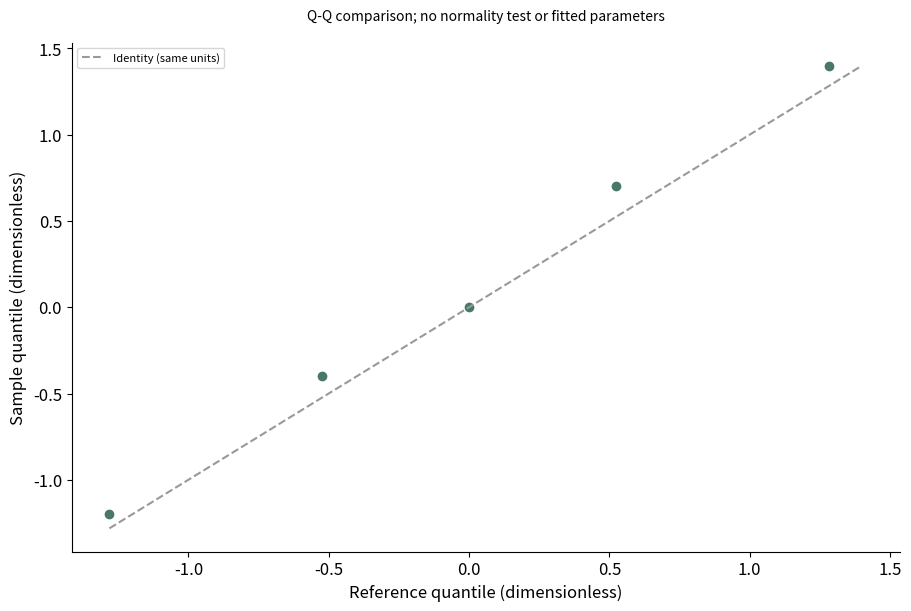

Generate this figure with matplotlib:
# Tuyan specialist vector renderer v1; immutable source data.
import json
d = json.loads("{\"type\":\"qq\",\"rows\":[{\"value\":-1.2},{\"value\":-0.4},{\"value\":0},{\"value\":0.7},{\"value\":1.4}],\"units\":{\"value\":\"dimensionless\"},\"options\":{\"reference\":\"normal\",\"mean\":0,\"sd\":1,\"plottingPosition\":\"hazen\"},\"analysis\":{\"description\":\"Synthetic teaching fixture; supplied quantities are not research findings.\"},\"pixels\":1024,\"plotStyle\":{\"width\":9,\"height\":6,\"fontSize\":12}}")

import math
from statistics import NormalDist
import numpy as np
import matplotlib
matplotlib.use('Agg')
import matplotlib.pyplot as plt
from matplotlib.patches import Circle, Rectangle, Polygon, PathPatch, Wedge, FancyArrowPatch
from matplotlib.path import Path
from matplotlib.textpath import TextPath
from matplotlib.font_manager import FontProperties
from matplotlib.transforms import Affine2D
from matplotlib.colors import BoundaryNorm, Normalize
from matplotlib.cm import ScalarMappable
r,kind,opt,unit=d['rows'],d['type'],d['options'],d['units']
plt.rcParams.update({'font.size':d['plotStyle']['fontSize'],'svg.fonttype':'none'})
fig,ax=plt.subplots(figsize=(d['plotStyle']['width'],d['plotStyle']['height']),layout='constrained')
fig.set_facecolor('white')
fig._tuyan_target_pixels=d['pixels']
colors=['#487968','#c58b53','#647da6','#a77592','#a5a659','#578eaa','#be7666']
computations={}
checks={}
def verify(name,actual,expected,tolerance=1e-9):
    error=float(abs(actual-expected))
    assert math.isfinite(error) and error<=tolerance*max(1,abs(expected)), name
    checks[name]={'actual':float(actual),'expected':float(expected),'absoluteError':error}
def note(text):
    ax.set_title(text,fontsize=10,pad=16)
def clean(value):
    if isinstance(value,dict):return {str(k):clean(v) for k,v in value.items()}
    if isinstance(value,(list,tuple,np.ndarray)):return [clean(v) for v in value]
    if isinstance(value,np.generic):return value.item()
    return value
def ribbon(x0,x1,y0,y1,height,color,alpha=.6):
    # Both vertical cross-sections have identical data-space thickness.
    dx=(x1-x0)*.45
    vertices=[(x0,y0),(x0+dx,y0),(x1-dx,y1),(x1,y1),(x1,y1+height),(x1-dx,y1+height),(x0+dx,y0+height),(x0,y0+height),(x0,y0)]
    codes=[Path.MOVETO,Path.CURVE4,Path.CURVE4,Path.CURVE4,Path.LINETO,Path.CURVE4,Path.CURVE4,Path.CURVE4,Path.CLOSEPOLY]
    artist=PathPatch(Path(vertices,codes),facecolor=color,edgecolor='none',alpha=alpha)
    ax.add_patch(artist)
    verify('ribbon_%d_width'%len(ax.patches),vertices[4][1]-vertices[3][1],height)
    return artist
if kind=='network':
    ids=[a['id'] for a in opt['nodes']];n=len(ids)
    positions={name:(math.cos(2*math.pi*i/n),math.sin(2*math.pi*i/n)) for i,name in enumerate(ids)}
    weighted='value' in r[0]
    scale=4/max(a['value'] for a in r) if weighted else 1
    for a in r:
        weight=a['value'] if weighted else 1
        artist=FancyArrowPatch(positions[a['source']],positions[a['target']],arrowstyle='-|>' if opt['directed'] else '-',mutation_scale=12,linewidth=weight*scale,color=colors[0],shrinkA=12,shrinkB=12)
        ax.add_patch(artist);verify('edge_%d_width'%len(ax.patches),artist.get_linewidth(),weight*scale)
        if weighted:
            p,q=positions[a['source']],positions[a['target']];ax.text((p[0]+q[0])/2,(p[1]+q[1])/2,str(weight),fontsize=8)
    points=np.array(list(positions.values()));artist=ax.scatter(points[:,0],points[:,1],s=250,c=colors[1],zorder=3)
    for a in opt['nodes']:
        x,y=positions[a['id']];ax.text(x*1.14,y*1.14,a.get('label',a['id']),ha='center',va='center',fontsize=9)
    degree={name:sum(a['source']==name or a['target']==name for a in r) for name in ids}
    verify('degree_sum',sum(degree.values()),2*len(r));verify('rendered_node_count',len(artist.get_offsets()),n)
    computations={'positions':positions,'degree':degree,'isolatedNodes':[k for k,v in degree.items() if v==0],'lineWidthPerWeight':scale}
    ax.set(xlim=(-1.4,1.4),ylim=(-1.4,1.4),aspect='equal');ax.axis('off');note('Circular layout; distances are not scientific distances'+ ('; weights: '+opt['weightUnit'] if weighted else ''))
elif kind=='euler':
    a,b=set(r[0]['members']),set(r[1]['members']);both=len(a&b);only_a=len(a-b);only_b=len(b-a)
    if a==b:
        locations=[(0,0,1),(0,0,1)];topology='equal';ax.text(0,0,str(both),ha='center');ax.text(0,1.15,r[0]['set']+' = '+r[1]['set'],ha='center')
    elif a.issubset(b) or b.issubset(a):
        small=0 if a.issubset(b) else 1;locations=[None,None];locations[small]=(-.25,0,.5);locations[1-small]=(0,0,1);topology='containment'
        ax.text(-.25,0,str(both),ha='center');ax.text(.65,0,str(only_b if small==0 else only_a),ha='center')
        ax.text(-.25,.6,r[small]['set'],ha='center');ax.text(0,1.15,r[1-small]['set'],ha='center')
    elif not both:
        locations=[(-1.1,0,1),(1.1,0,1)];topology='disjoint'
        for i,x in enumerate([-1.1,1.1]):ax.text(x,0,str([only_a,only_b][i]),ha='center');ax.text(x,1.15,r[i]['set'],ha='center')
    else:
        locations=[(-.6,0,1),(.6,0,1)];topology='overlap'
        for x,value in [(-1,only_a),(0,both),(1,only_b)]:ax.text(x,0,str(value),ha='center')
        for i,x in enumerate([-.8,.8]):ax.text(x,1.15,r[i]['set'],ha='center')
    for i,(x,y,radius) in sorted(enumerate(locations),key=lambda z:-z[1][2]):ax.add_patch(Circle((x,y),radius,facecolor=colors[i],edgecolor=colors[i],alpha=.25,linewidth=2))
    verify('union_count',only_a+both+only_b,len(a|b));computations={'intersection':both,'onlyA':only_a,'onlyB':only_b,'union':len(a|b),'topology':topology,'areaMode':'schematic'}
    ax.set(xlim=(-2.5,2.5),ylim=(-1.4,1.5),aspect='equal');ax.axis('off');note('Exact membership counts and topology; areas are schematic')
elif kind=='sankey':
    nodes=opt['nodes'];total=sum(a['value'] for a in r);gap=total*.07
    starts={};totals={};row_heights=[]
    for stage in [0,1]:
        offset=0
        for node in [n for n in nodes if n['stage']==stage]:
            name=node['id'];value=sum(a['value'] for a in r if a['source' if stage==0 else 'target']==name)
            starts[name]=offset;totals[name]=value
            rect=Rectangle((stage-.025,offset),.05,value,color=colors[stage]);ax.add_patch(rect)
            ax.text(stage+(-.05 if stage==0 else .05),offset+value/2,name+' ('+str(value)+')',ha='right' if stage==0 else 'left',va='center',fontsize=9)
            verify(name+'_node_height',rect.get_height(),value);offset+=value+gap
        row_heights.append(offset)
    used={name:0. for name in starts}
    for i,a in enumerate(r):
        s,t=a['source'],a['target'];ribbon(.025,.975,starts[s]+used[s],starts[t]+used[t],a['value'],colors[i%len(colors)]);used[s]+=a['value'];used[t]+=a['value']
    for name in used:verify(name+'_allocated_flow',used[name],totals[name])
    verify('both_column_total',sum(totals.values()),2*total);computations={'nodeTotals':totals,'totalFlow':total,'dataSpaceWidthPerValue':1}
    ax.set(xlim=(-.28,1.28),ylim=(-gap,max(row_heights)));ax.axis('off');note('Flow width: '+unit['value']+'; two-stage supplied flows')
elif kind=='chord':
    ids=opt['nodes'];totals={n:sum(a['value'] for a in r if n in [a['source'],a['target']]) for n in ids};total=sum(totals.values());gap=.04;scale=(2*math.pi-gap*len(ids))/total
    starts={};used={n:0. for n in ids};angle=0;arcs={}
    for i,n in enumerate(ids):
        starts[n]=angle;end=angle+totals[n]*scale;arcs[n]=[angle,end]
        ax.add_patch(Wedge((0,0),1,math.degrees(angle),math.degrees(end),width=.08,facecolor=colors[i%len(colors)]))
        mid=(angle+end)/2;ax.text(1.15*math.cos(mid),1.15*math.sin(mid),n,ha='center',va='center',fontsize=9);angle=end+gap
    spans=[]
    for i,a in enumerate(r):
        s,t,v=a['source'],a['target'],a['value'];a0=starts[s]+used[s]*scale;a1=a0+v*scale;b0=starts[t]+used[t]*scale;b1=b0+v*scale;used[s]+=v;used[t]+=v
        aa=np.linspace(a0,a1,12);bb=np.linspace(b0,b1,12);pa=np.column_stack([.91*np.cos(aa),.91*np.sin(aa)]);pb=np.column_stack([.91*np.cos(bb),.91*np.sin(bb)])
        verts=[*pa,(0,0),pb[0],*pb[1:],(0,0),pa[0]];codes=[Path.MOVETO]+[Path.LINETO]*(len(pa)-1)+[Path.CURVE3,Path.CURVE3]+[Path.LINETO]*(len(pb)-1)+[Path.CURVE3,Path.CURVE3]
        ax.add_patch(PathPatch(Path(verts,codes),facecolor=colors[ids.index(s)%len(colors)],alpha=.5,edgecolor='none'))
        verify('edge_%d_source_span'%i,a1-a0,v*scale);verify('edge_%d_target_span'%i,b1-b0,v*scale);spans.append([a0,a1,b0,b1])
    for n in ids:verify(n+'_incident_allocation',used[n],totals[n])
    computations={'incidentTotals':totals,'edgeSpansRadians':spans,'radiansPerValue':scale,'undirectedTotal':total/2}
    ax.set(xlim=(-1.4,1.4),ylim=(-1.4,1.4),aspect='equal');ax.axis('off');note('Undirected ribbons; endpoint angle proportional to '+unit['value'])
elif kind=='radar':
    ax.remove();ax=fig.add_subplot(111,projection='polar');axes=opt['axes'];angles=np.arange(len(axes))*2*math.pi/len(axes);closed=np.r_[angles,angles[0]];normalized={}
    groups=list(dict.fromkeys(a['group'] for a in r))
    for i,g in enumerate(groups):
        values=[next(a['value'] for a in r if a['group']==g and a['label']==b['id']) for b in axes];values=np.array([(v-b['min'])/(b['max']-b['min']) for v,b in zip(values,axes)]);normalized[g]=values
        line=ax.plot(closed,np.r_[values,values[0]],color=colors[i%len(colors)],label=g)[0];ax.fill(closed,np.r_[values,values[0]],color=colors[i%len(colors)],alpha=.1);verify(g+'_radius_error',np.max(np.abs(line.get_ydata()[:-1]-values)),0)
    ax.set_xticks(angles,[a['id']+'\n'+str(a['min'])+'–'+str(a['max'])+' '+a['unit'] for a in axes],fontsize=9);ax.set_ylim(0,1);ax.legend(loc='upper right',bbox_to_anchor=(1.3,1.15));note('Explicit per-axis normalization; polygon area is not a score');computations={'normalizedRadii':normalized}
elif kind=='qq':
    sample=np.sort([a['value'] for a in r]);p=(np.arange(len(sample))+.5)/len(sample)
    if opt['reference']=='normal':theoretical=np.array([NormalDist(opt['mean'],opt['sd']).inv_cdf(float(q)) for q in p])
    else:theoretical=np.quantile(opt['referenceValues'],p,method='linear')
    points=ax.scatter(theoretical,sample,c=colors[0]);limits=[min(theoretical.min(),sample.min()),max(theoretical.max(),sample.max())];ax.plot(limits,limits,'--',color='#999999',label='Identity (same units)');ax.legend(fontsize=8)
    verify('sample_order_error',np.max(np.abs(points.get_offsets()[:,1]-sample)),0);verify('quantile_order_violations',np.sum(np.diff(theoretical)<0),0)
    computations={'probabilities':p,'referenceQuantiles':theoretical,'sampleQuantiles':sample,'plottingPosition':'(i - 0.5) / n','parameterSource':'supplied; not fitted'}
    ax.set_xlabel('Reference quantile ('+unit['value']+')');ax.set_ylabel('Sample quantile ('+unit['value']+')');note('Q-Q comparison; no normality test or fitted parameters')
elif kind=='streamgraph':
    groups=list(dict.fromkeys(a['group'] for a in r));xs=sorted(set(a['x'] for a in r));values=np.array([[next(a['y'] for a in r if a['x']==x and a['group']==g) for x in xs] for g in groups]);total=values.sum(axis=0);baseline=-total/2;lower=baseline.copy()
    for i,g in enumerate(groups):
        upper=lower+values[i];ax.fill_between(xs,lower,upper,color=colors[i%len(colors)],label=g);verify(g+'_thickness_error',np.max(np.abs(upper-lower-values[i])),0);lower=upper
    verify('symmetric_baseline_error',np.max(np.abs(lower+baseline)),0);computations={'x':xs,'totalThickness':total,'baseline':baseline,'series':dict(zip(groups,values))};ax.set_xlabel(unit['x']);ax.set_ylabel('Thickness ('+unit['y']+'); centered baseline');ax.legend()
elif kind=='cumulative_incidence':
    groups=list(dict.fromkeys(a.get('group','Data') for a in r));results={};color_index=0
    for group in groups:
        rows=[a for a in r if a.get('group','Data')==group];times=sorted(set(a['time'] for a in rows));s=1.;cif=np.zeros(len(opt['causes']));xs=[0.];curves=[cif.copy()];risks=[];survival=[1.]
        buckets={t:{'events':np.zeros(len(opt['causes']),dtype=int),'censored':0} for t in times}
        for a in rows:
            if a['event']:buckets[a['time']]['events'][opt['causes'].index(a['cause'])]+=1
            else:buckets[a['time']]['censored']+=1
        risk=len(rows)
        for t in times:
            counts=buckets[t]['events'];censored=buckets[t]['censored'];before=s;cif=cif+before*counts/risk;s=before*(1-counts.sum()/risk);xs.append(t);curves.append(cif.copy());survival.append(s);risks.append({'time':t,'atRisk':risk,'eventsByCause':counts,'censored':censored})
            verify(group+'_mass_at_'+str(t),s+cif.sum(),1);risk-=int(counts.sum())+censored
        curves=np.array(curves)
        for j,c in enumerate(opt['causes']):
            line=ax.step(xs,curves[:,j],where='post',label=group+' / '+c,color=colors[color_index%len(colors)])[0];color_index+=1;verify(group+'_'+c+'_curve_error',np.max(np.abs(line.get_ydata()-curves[:,j])),0);verify(group+'_'+c+'_monotonic_violations',np.sum(np.diff(curves[:,j])< -1e-12),0)
        results[group]={'time':xs,'cif':dict(zip(opt['causes'],curves.T)),'eventFreeSurvival':survival,'riskSets':risks}
    computations={'estimator':'Aalen-Johansen, common time-zero entry, right censoring, simultaneous cause jumps','groups':results};ax.set_ylim(0,1.03);ax.set_xlabel(unit['time']);ax.set_ylabel('Cumulative incidence');ax.legend(fontsize=8);note('Aalen–Johansen competing risks; no CI estimated')
elif kind=='matrix_link_overlay':
    names=list(dict.fromkeys(a['row'] for a in r));n=len(names);matrix=np.array([[next(a['value'] for a in r if a['row']==y and a['column']==x) for x in names] for y in names]);mesh=ax.pcolormesh(np.arange(n+1)-.5,np.arange(n+1)-.5,matrix,cmap='viridis',shading='flat');fig.colorbar(mesh,ax=ax,label=unit['value'],shrink=.7)
    maxweight=max(abs(a['value']) for a in opt['links']);scale=4/maxweight
    for i,a in enumerate(opt['links']):
        y0,y1=names.index(a['source']),names.index(a['target']);x=-.65;control=-1-abs(y0-y1)*.3
        path=Path([(x,y0),(control,y0),(control,y1),(x,y1)],[Path.MOVETO,Path.CURVE4,Path.CURVE4,Path.CURVE4]);p=PathPatch(path,fill=False,linewidth=abs(a['value'])*scale,color=colors[i%len(colors)]);ax.add_patch(p);ax.text(control,(y0+y1)/2,str(a['value']),ha='right',fontsize=8);verify('link_%d_width'%i,p.get_linewidth(),abs(a['value'])*scale)
    verify('matrix_value_error',np.max(np.abs(np.asarray(mesh.get_array()).reshape(matrix.shape)-matrix)),0);computations={'matrix':matrix,'linkWidthPerAbsoluteValue':scale,'suppliedLinks':opt['links']}
    ax.set_xticks(range(n),names,rotation=30);ax.set_yticks(range(n),names);ax.set_xlim(-2-.3*n,n-.5);ax.set_ylim(n-.5,-.5);note(opt['matrixStatistic']+'\nLinks: '+opt['linkStatistic']+' ('+opt['linkUnit']+')')
elif kind=='parallel_coordinates':
    axes=opt['axes'];x=np.arange(len(axes));values=[]
    for i,a in enumerate(r):
        y=np.array([(a[b['id']]-b['min'])/(b['max']-b['min']) for b in axes]);values.append(y);line=ax.plot(x,y,color=colors[i%len(colors)],alpha=.65,label=a['id'] if len(r)<=12 else None)[0];verify(a['id']+'_normalized_error',np.max(np.abs(line.get_ydata()-y)),0)
    for i,b in enumerate(axes):
        ax.axvline(i,color='#cccccc',linewidth=.7,zorder=0)
        for v in np.linspace(b['min'],b['max'],5):ax.text(i+.02,(v-b['min'])/(b['max']-b['min']),format(v,'.3g'),fontsize=7,va='center')
    ax.set_xticks(x,[b['id']+'\n'+b['unit'] for b in axes]);ax.set_ylim(-.05,1.05);ax.set_yticks([])
    if len(r)<=12:ax.legend(fontsize=8,loc='upper left',bbox_to_anchor=(1,1))
    computations={'normalizedObservations':dict(zip([a['id'] for a in r],values))};note('Explicit axis ranges; each line is one observation')
elif kind in ['treemap','circle_packing']:
    nodes={a['id']:a for a in r};children={a['id']:[b['id'] for b in r if b['parent']==a['id']] for a in r};root=next(a['id'] for a in r if a['parent'] is None);leaves=[a['id'] for a in r if not children[a['id']]];geometries={}
    if kind=='treemap':
        def layout(name,x,y,w,h,depth):
            a=nodes[name];geometries[name]=[x,y,w,h];rect=Rectangle((x,y),w,h,facecolor=colors[leaves.index(name)%len(colors)] if name in leaves else 'none',edgecolor='white' if name in leaves else '#303d35',linewidth=1.5 if depth==0 else .7,zorder=1+depth);ax.add_patch(rect)
            verify(name+'_area_ratio',w*h,nodes[name]['value']/nodes[root]['value'])
            if not children[name]:ax.text(x+w/2,y+h/2,a['label']+'\n'+str(a['value']),ha='center',va='center',fontsize=9)
            else:
                offset=0
                for child in children[name]:
                    ratio=nodes[child]['value']/a['value']
                    if depth%2==0:layout(child,x+offset*w,y,w*ratio,h,depth+1)
                    else:layout(child,x,y+offset*h,w,h*ratio,depth+1)
                    offset+=ratio
                ax.add_patch(Rectangle((x,y),w,h,facecolor='none',edgecolor='#203d31',linewidth=1.5,zorder=30-depth))
                if depth>0:ax.text(x+.01*w,y+h-.025*h,a['label'],ha='left',va='top',fontsize=8,zorder=40,bbox={'facecolor':'white','edgecolor':'none','alpha':.75,'pad':1})
        layout(root,0,0,1,1,0);verify('leaf_area_sum',sum(geometries[n][2]*geometries[n][3] for n in leaves),1);ax.set(xlim=(-.02,1.02),ylim=(-.02,1.02),aspect='equal');note(nodes[root]['label']+'; slice-and-dice area proportional to '+unit['value'])
    else:
        radii={}
        def radius(name):
            radii[name]=sum(radius(c) for c in children[name]) if children[name] else math.sqrt(nodes[name]['value']/math.pi)
            return radii[name]
        radius(root)
        def layout(name,x,y,depth):
            rad=radii[name];geometries[name]=[x,y,rad];leaf=not children[name];circle=Circle((x,y),rad,facecolor=colors[leaves.index(name)%len(colors)] if leaf else 'none',edgecolor='#405648',alpha=.65 if leaf else 1,linewidth=1,zorder=depth+1);ax.add_patch(circle)
            if leaf:
                verify(name+'_leaf_area',math.pi*circle.get_radius()**2,nodes[name]['value']);ax.text(x,y,nodes[name]['label']+'\n'+str(nodes[name]['value']),ha='center',va='center',fontsize=8)
            if not leaf:ax.text(x,y+rad*.8,nodes[name]['label'],ha='center',va='center',fontsize=8,zorder=30)
            cursor=x-rad
            for child in children[name]:
                cr=radii[child];cx=cursor+cr;layout(child,cx,y,depth+1);verify(child+'_containment_excess',max(0,abs(cx-x)+cr-rad),0);cursor+=2*cr
        layout(root,0,0,0);lim=radii[root]*1.12;ax.set(xlim=(-lim,lim),ylim=(-lim,lim),aspect='equal');note('Leaf area proportional to '+unit['value']+'; parent area includes empty space')
    computations={'geometry':geometries,'rootTotal':nodes[root]['value'],'leafTotal':sum(nodes[n]['value'] for n in leaves),'algorithm':'slice-and-dice' if kind=='treemap' else 'tangent-row nested circles'};verify('leaf_total',computations['leafTotal'],computations['rootTotal']);ax.axis('off')
elif kind=='alluvial':
    stages=opt['stages'];ids=list(dict.fromkeys(a['id'] for a in r));paths={n:[next(a for a in r if a['id']==n and a['stage']==s) for s in stages] for n in ids};total=sum(paths[n][0]['value'] for n in ids);gap=total*.05;positions={};stage_totals={};max_y=0
    for j,stage in enumerate(stages):
        categories=list(dict.fromkeys(a['category'] for a in r if a['stage']==stage));offset=0;category_totals={}
        for category in categories:
            matching=[n for n in ids if paths[n][j]['category']==category];amount=sum(paths[n][j]['value'] for n in matching);category_totals[category]=amount;ax.add_patch(Rectangle((j-.025,offset),.05,amount,color='#506956',alpha=.8));ax.text(j,offset+amount/2,category,ha='center',va='center',fontsize=8,zorder=5,bbox={'facecolor':'white','alpha':.8,'edgecolor':'none','pad':1})
            for n in matching:positions[(n,j)]=offset;offset+=paths[n][j]['value']
            offset+=gap
        max_y=max(max_y,offset);stage_totals[stage]=category_totals;verify(stage+'_mass',sum(category_totals.values()),total)
    for i,n in enumerate(ids):
        for j in range(len(stages)-1):ribbon(j+.025,j+.975,positions[(n,j)],positions[(n,j+1)],paths[n][j]['value'],colors[i%len(colors)],.45)
    computations={'stageTotals':stage_totals,'cohortTotal':total,'pathValues':{n:paths[n][0]['value'] for n in ids}};ax.set_xticks(range(len(stages)),stages);ax.set_yticks([]);ax.set_xlim(-.3,len(stages)-.7);ax.set_ylim(-gap,max_y);note('Fixed cohort; ribbon width: '+unit['value'])
elif kind=='point_map':
    x=np.array([a['x'] for a in r]);y=np.array([a['y'] for a in r]);p=ax.scatter(x,y,color=colors[0],s=35)
    for a in r:ax.annotate(a['label'],(a['x'],a['y']),xytext=(4,4),textcoords='offset points',fontsize=8)
    dx=max(1,float(np.ptp(x))*.15);dy=max(1,float(np.ptp(y))*.15);ax.set_xlim(max(-180,x.min()-dx),min(180,x.max()+dx));ax.set_ylim(max(-90,y.min()-dy),min(90,y.max()+dy));ax.set_aspect('equal');ax.grid(alpha=.2);ax.set_xlabel('Longitude (degrees east)');ax.set_ylabel('Latitude (degrees north)');verify('coordinate_error',np.max(np.abs(p.get_offsets()-np.column_stack([x,y]))),0);computations={'coordinates':np.column_stack([x,y]),'projection':'Plate Carree; no equal-area or distance claim'};note('EPSG:4326 / Plate Carree; no external basemap')
elif kind=='choropleth':
    values={a['region']:a['value'] for a in r};cmap=plt.get_cmap('viridis',len(opt['boundaries'])-1);norm=BoundaryNorm(opt['boundaries'],cmap.N,clip=True);areas={};missing=[];allpoints=[]
    for a in opt['regions']:
        polygon=np.array(a['polygon']);allpoints.extend(polygon);value=values.get(a['id']);color='#d8d8d8' if value is None else cmap(norm(value));p=Polygon(polygon,closed=True,facecolor=color,edgecolor='white');ax.add_patch(p)
        x,y=polygon[:,0],polygon[:,1];area=abs(np.dot(x,np.roll(y,-1))-np.dot(y,np.roll(x,-1)))/2;areas[a['id']]=area;verify(a['id']+'_vertices',len(p.get_xy()),len(polygon)+(0 if np.array_equal(polygon[0],polygon[-1]) else 1));ax.text(float(np.mean(x)),float(np.mean(y)),a['id']+('\nMissing' if value is None else '\n'+str(value)),ha='center',fontsize=8)
        if value is None:missing.append(a['id'])
    pts=np.array(allpoints);ax.update_datalim(pts);ax.autoscale_view();ax.set_aspect('equal');ax.set_xlabel('Longitude (degrees east)');ax.set_ylabel('Latitude (degrees north)');fig.colorbar(ScalarMappable(norm=norm,cmap=cmap),ax=ax,boundaries=opt['boundaries'],label=unit['value'],shrink=.75);computations={'suppliedValues':values,'polygonAreasSquareDegrees':areas,'missingRegions':missing,'classBoundaries':opt['boundaries']};verify('region_count',len(ax.patches),len(opt['regions']));note('Plate Carree; grey = missing, supplied class boundaries')
elif kind=='enrichment':
    count=np.array([a['count'] for a in r]);background=np.array([a['background'] for a in r]);ratio=count/opt['inputSize'];fold=ratio/(background/opt['backgroundSize']);p=np.array([a['p'] for a in r]);score=-np.log10(p);sizes=count*20
    artist=ax.scatter(fold,np.arange(len(r)),s=sizes,c=score,cmap='viridis');ax.set_yticks(range(len(r)),[a['term'] for a in r]);ax.invert_yaxis();ax.set_xlabel('Fold enrichment: (count / input size) / (background / universe)');fig.colorbar(artist,ax=ax,label='-log10('+d['analysis']['pKind']+')');ax.axvline(1,color='#aaaaaa',linestyle='--');verify('fold_coordinate_error',np.max(np.abs(artist.get_offsets()[:,0]-fold)),0);verify('p_color_error',np.max(np.abs(artist.get_array()-score)),0);computations={'geneRatio':ratio,'foldEnrichment':fold,'suppliedP':p,'bubbleAreaPointsSquared':sizes,'bubbleAreaRule':'20 * count; zero counts explicitly marked with x'};note('Supplied test results; point area = 20 × count; x = zero count')
    for i,a in enumerate(r):
        if a['count']==0:ax.plot(0,i,marker='x',color='#444444')
elif kind=='gene_track':
    sequence_order=[a['id'] for a in opt['sequences']];ys=[];geometry=[]
    for i,a in enumerate(r):
        y=len(r)-1-i;ys.append(y);length=a['end']-a['start'];left=a['start'];right=a['end'];ax.plot([0,next(s['length'] for s in opt['sequences'] if s['id']==a['chrom'])],[y,y],color='#d0d3ce',linewidth=.8)
        head=min(length*.2,max(s['length'] for s in opt['sequences'])*.015)
        points=[(left,y-.18),(right-head,y-.18),(right,y),(right-head,y+.18),(left,y+.18)] if a['strand']=='+' else [(right,y-.18),(left+head,y-.18),(left,y),(left+head,y+.18),(right,y+.18)]
        p=Polygon(points,closed=True,color=colors[sequence_order.index(a['chrom'])%len(colors)]);ax.add_patch(p);verify('interval_%d_length'%i,max(p.get_xy()[:,0])-min(p.get_xy()[:,0]),length);geometry.append({'label':a['label'],'start':left,'end':right,'strand':a['strand'],'headCoordinate':right if a['strand']=='+' else left})
    ax.set_yticks(ys,[a['chrom']+' / '+a['label']+' ('+a['strand']+')' for a in r],fontsize=8);ax.set_ylim(-.6,len(r)-.4);ax.set_xlim(0,max(s['length'] for s in opt['sequences']));ax.set_xlabel('Genomic coordinate (bp; zero-based half-open)');computations={'intervals':geometry};note(opt['assembly']+'; whole-gene intervals, no inferred exons')
elif kind=='protein_domain':
    ys=[];geometry=[]
    for i,a in enumerate(r):
        length=next(s['length'] for s in opt['proteins'] if s['id']==a['protein']);y=len(r)-1-i;ys.append(y);ax.plot([.5,length+.5],[y,y],color='#aaaaaa',linewidth=2);width=a['end']-a['start']+1;p=Rectangle((a['start']-.5,y-.2),width,.4,color=colors[i%len(colors)]);ax.add_patch(p);verify('domain_%d_residues'%i,p.get_width(),width);geometry.append({'protein':a['protein'],'label':a['label'],'residues':width,'leftEdge':a['start']-.5,'rightEdge':a['end']+.5})
        ax.text((a['start']+a['end'])/2,y,a['label'],ha='center',va='center',fontsize=8,color='white')
    ax.set_yticks(ys,[a['protein']+' / '+a['evidence'] for a in r],fontsize=8);ax.set_ylim(-.6,len(r)-.4);ax.set_xlim(.5,max(s['length'] for s in opt['proteins'])+.5);ax.set_xlabel('Amino acid position (one-based inclusive)');computations={'domains':geometry};note(opt['database']+'; separate lanes preserve overlaps')
elif kind=='motif_logo':
    alphabet=opt['alphabet'];positions=sorted(set(a['position'] for a in r));frequencies=[];information=[];heights=[];font=FontProperties(family='DejaVu Sans',weight='bold')
    for pos in positions:
        values=np.array([next(a['value'] for a in r if a['position']==pos and a['symbol']==s) for s in alphabet]);freq=values/values.sum();entropy=-sum(p*math.log2(p) for p in freq if p>0);bits=max(0,math.log2(len(alphabet))-entropy);height=freq*(bits if opt['mode']=='information' else 1);frequencies.append(freq);information.append(bits);heights.append(height);bottom=0
        for j in np.argsort(height):
            h=float(height[j])
            if h<=1e-14:continue
            path=TextPath((0,0),alphabet[j],size=1,prop=font);box=path.get_extents();transform=Affine2D().translate(-box.x0,-box.y0).scale(.8/box.width,h/box.height).translate(pos-.4,bottom);glyph=transform.transform_path(path);patch=PathPatch(glyph,facecolor=colors[j%len(colors)],edgecolor='none');ax.add_patch(patch);verify('position_%d_%s_height'%(pos,alphabet[j]),glyph.get_extents().height,h);bottom+=h
        verify('position_%d_stack'%pos,bottom,bits if opt['mode']=='information' else 1)
    computations={'positions':positions,'frequencies':frequencies,'informationBits':information,'letterHeights':heights,'background':'uniform','smallSampleCorrection':'none'};ax.set_xlim(.4,max(positions)+.6);ax.set_ylim(0,(math.log2(len(alphabet)) if opt['mode']=='information' else 1)*1.03);ax.set_xticks(positions);ax.set_xlabel('Aligned position');ax.set_ylabel('Information (bits)' if opt['mode']=='information' else 'Frequency');note('Uniform background; no small-sample correction')
elif kind=='genome_circos':
    sequences=opt['sequences'];total=sum(s['length'] for s in sequences);gap=.06;scale=(2*math.pi-gap*len(sequences))/total;starts={};angle=0;spans={};norm=Normalize(*opt['valueRange']);cmap=plt.get_cmap('viridis')
    for i,s in enumerate(sequences):
        starts[s['id']]=angle;end=angle+s['length']*scale;spans[s['id']]=[angle,end];ax.add_patch(Wedge((0,0),1.05,math.degrees(angle),math.degrees(end),width=.06,facecolor=colors[i%len(colors)]));mid=(angle+end)/2;ax.text(1.18*math.cos(mid),1.18*math.sin(mid),s['id']+'\n'+str(s['length'])+' bp',ha='center',va='center',fontsize=8);verify(s['id']+'_sequence_angle',end-angle,s['length']*scale);angle=end+gap
    intervals=[]
    for i,a in enumerate(r):
        start=starts[a['chrom']]+a['start']*scale;end=starts[a['chrom']]+a['end']*scale;artist=Wedge((0,0),.95,math.degrees(start),math.degrees(end),width=.16,facecolor=cmap(norm(a['value'])));ax.add_patch(artist);verify('interval_%d_span'%i,math.radians(artist.theta2-artist.theta1),(a['end']-a['start'])*scale);intervals.append([start,end])
    for a in opt.get('links',[]):
        t0=starts[a['source']]+a['sourcePosition']*scale;t1=starts[a['target']]+a['targetPosition']*scale;p0=(.77*math.cos(t0),.77*math.sin(t0));p1=(.77*math.cos(t1),.77*math.sin(t1));ax.add_patch(PathPatch(Path([p0,(0,0),p1],[Path.MOVETO,Path.CURVE3,Path.CURVE3]),facecolor='none',edgecolor=colors[2],linewidth=1))
    ax.set(xlim=(-1.4,1.4),ylim=(-1.4,1.4),aspect='equal');ax.axis('off');fig.colorbar(ScalarMappable(norm=norm,cmap=cmap),ax=ax,label=unit['value'],shrink=.65);computations={'sequenceArcsRadians':spans,'radiansPerBase':scale,'intervalSpansRadians':intervals,'suppliedLinks':opt.get('links',[])};note(opt['assembly']+'; one supplied interval track')
elif kind=='synteny':
    for j,s in enumerate(opt['sequences']):ax.plot([0,s['length']],[1-j,1-j],color=colors[j],linewidth=5);ax.text(0,1-j+.09,s['id'],fontsize=9)
    geometry=[]
    for i,a in enumerate(r):
        b0,b1=(a['targetStart'],a['targetEnd']) if a['strand']=='+' else (a['targetEnd'],a['targetStart']);verts=[(a['start'],1),(a['end'],1),(b1,0),(b0,0)];ax.add_patch(Polygon(verts,closed=True,facecolor=colors[0] if a['strand']=='+' else colors[1],alpha=.4));verify('source_%d_width'%i,verts[1][0]-verts[0][0],a['end']-a['start']);verify('target_%d_width'%i,abs(verts[2][0]-verts[3][0]),a['targetEnd']-a['targetStart']);geometry.append(verts)
    ax.set_xlim(0,max(s['length'] for s in opt['sequences']));ax.set_ylim(-.15,1.25);ax.set_yticks([]);ax.set_xlabel('Sequence coordinate (bp; common scale, zero-based half-open)');computations={'ribbonVertices':geometry,'inversionCount':sum(a['strand']=='-' for a in r)};note('Supplied syntenic blocks; green = forward, amber = inversion')
elif kind=='phylogenetic':
    root=opt['root'];children={name:[] for name in dict.fromkeys([name for a in r for name in [a['source'],a['target']]])}
    for a in r:children[a['source']].append(a)
    positions={};tip_order=[]
    def tree_pos(name,x):
        if not children[name]:y=len(tip_order);tip_order.append(name)
        else:
            ys=[tree_pos(a['target'],x+a['length']) for a in children[name]];y=(min(ys)+max(ys))/2
        positions[name]=(x,y);return y
    tree_pos(root,0)
    for name,edges in children.items():
        if not edges:continue
        x,y=positions[name];child_ys=[positions[a['target']][1] for a in edges];ax.plot([x,x],[min(child_ys),max(child_ys)],color='#4b5f52')
        for a in edges:
            xx,yy=positions[a['target']];line=ax.plot([x,xx],[yy,yy],color=colors[0])[0];verify(a['target']+'_branch_length',line.get_xdata()[1]-line.get_xdata()[0],a['length'])
    for name in tip_order:
        x,y=positions[name];ax.annotate(name,(x,y),xytext=(5,0),textcoords='offset points',va='center',fontsize=9)
    xs=[p[0] for p in positions.values()];ax.set_xlim(-.02,max(xs)*1.2+.01);ax.set_ylim(-.7,len(tip_order)-.3);ax.set_yticks([]);ax.set_xlabel('Root distance ('+opt['branchLengthUnit']+')');computations={'nodePositions':positions,'tipOrder':tip_order,'root':root,'branchLengthSource':'supplied'};note('Supplied rooted phylogeny; no topology or support inference')
elif kind=='dendrogram':
    n=len(r)
    if opt['input']=='linkage':z=np.array(opt['linkage'],dtype=float)
    else:
        values=np.array([[a[f] for f in opt['dimensions']] for a in r]);distances=np.sqrt(np.sum((values[:,None,:]-values[None,:,:])**2,axis=2));active={i:[i] for i in range(n)};merges=[]
        for step in range(n-1):
            pairs=[];keys=sorted(active)
            for ii,a in enumerate(keys):
                for b in keys[ii+1:]:
                    ds=distances[np.ix_(active[a],active[b])];distance=float(ds.min() if opt['method']=='single' else ds.max() if opt['method']=='complete' else ds.mean());pairs.append((distance,a,b))
            height,a,b=min(pairs);members=active.pop(a)+active.pop(b);merges.append([a,b,height,len(members)]);active[n+step]=members
        z=np.array(merges)
    positions={};leaf_order=[]
    def dendro_pos(index):
        if index<n:
            x=len(leaf_order);leaf_order.append(index);positions[index]=(x,0.);return x
        a,b,height,count=z[index-n];x0=dendro_pos(int(a));x1=dendro_pos(int(b));positions[index]=((x0+x1)/2,float(height));return (x0+x1)/2
    dendro_pos(2*n-2)
    for i,(a,b,height,count) in enumerate(z):
        x0,y0=positions[int(a)];x1,y1=positions[int(b)];line=ax.plot([x0,x0,x1,x1],[y0,height,height,y1],color=colors[0])[0];verify('merge_%d_height'%i,line.get_ydata()[1],height)
    verify('root_membership_count',z[-1,3],n);verify('monotonic_height_violations',np.sum(np.diff(z[:,2])< -1e-12),0);ax.set_xticks(range(n),[r[i]['id'] for i in leaf_order],rotation=45 if n>10 else 0);ax.set_ylabel('Euclidean linkage distance ('+opt['method']+'; '+(unit[opt['dimensions'][0]] if opt['input']=='observations' else unit['distance'])+')');computations={'linkage':z,'leafOrder':[r[i]['id'] for i in leaf_order],'inputMode':opt['input'],'method':opt['method'],'preprocessing':'none'};note('Supplied linkage' if opt['input']=='linkage' else 'Calculated agglomeration; Euclidean / '+opt['method']+' / no preprocessing')
for spine in ['top','right']:
    if spine in ax.spines:ax.spines[spine].set_visible(False)
for collection in fig.findobj(matplotlib.collections.Collection):collection.set_rasterized(False)
verify('source_row_count',len(r),len(d['rows']))
assert len(checks)>1, 'Each specialist must have a substantive numerical or geometric check'
fig._tuyan_validation=clean({'typeId':kind,'computations':computations,'checks':checks,'analysis':d['analysis'],'suppliedFields':{'rowFields':list(dict.fromkeys(k for row in r for k in row)),'options':opt},'dataSourcePolicy':'Input provenance is supplied; numerical checks do not certify source truth.'})
json.dumps(fig._tuyan_validation,allow_nan=False)
